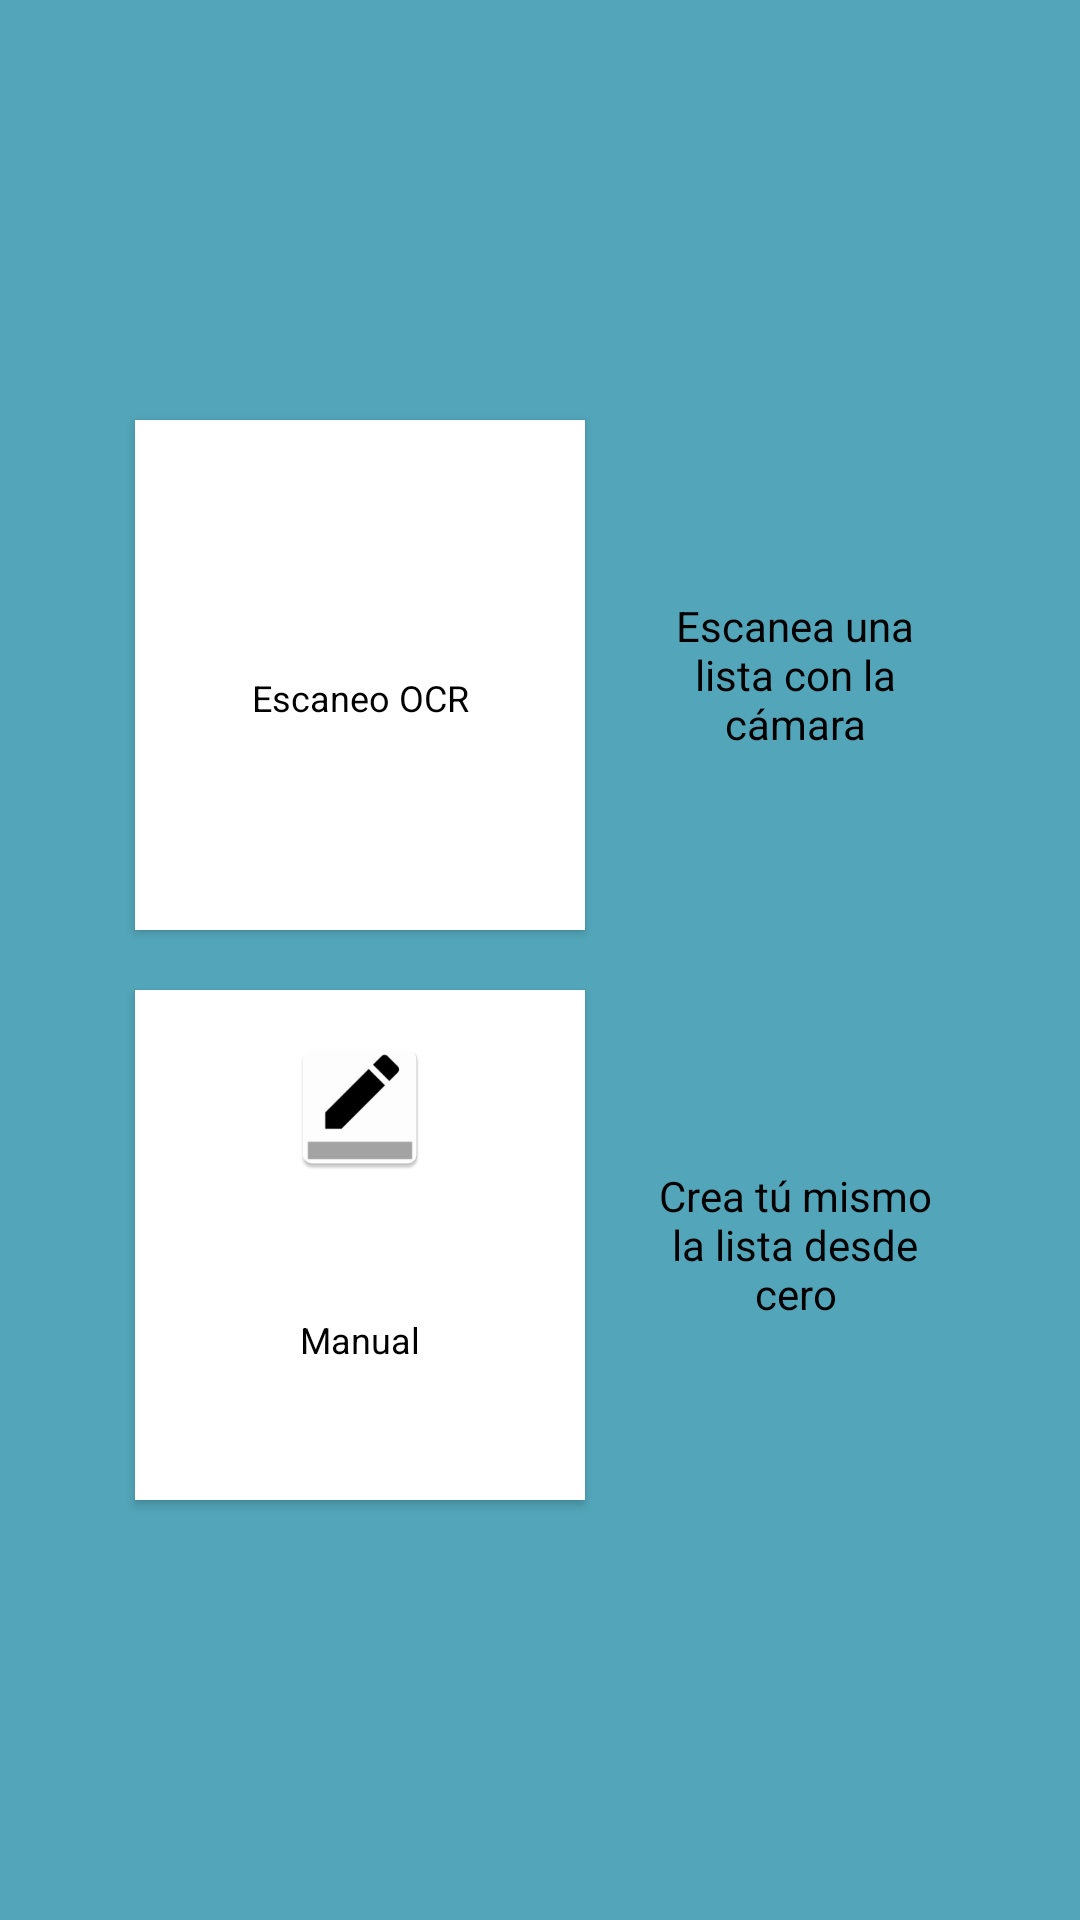

Layout XML and referenced resources for this Android screen:
<!-- AndroidManifest.xml: application theme AppTheme -->
<!-- res/layout/activity_anadir_lista.xml -->
<?xml version="1.0" encoding="utf-8"?>
<TableLayout xmlns:android="http://schemas.android.com/apk/res/android"
    xmlns:app="http://schemas.android.com/apk/res-auto"
    xmlns:tools="http://schemas.android.com/tools"
    android:id="@+id/activity_anadir_lista"
    android:layout_width="match_parent"
    android:layout_height="match_parent"
    tools:context=".AnadirLista"
    android:background="@color/colorPrimary"
    android:gravity="center"
    android:orientation="vertical"
    android:paddingBottom="10dp"
    android:paddingEnd="10dp"
    android:paddingLeft="10dp"
    android:paddingRight="10dp"
    android:paddingStart="10dp"
    android:paddingTop="10dp"
    app:layout_behavior="@string/appbar_scrolling_view_behavior">

    <TableRow
        android:layout_width="match_parent"
        android:layout_height="match_parent"
        android:gravity="center">

        <Button
            android:id="@+id/bt_nuevaLista"
            style="@android:style/Widget.Button"
            android:layout_width="150dp"
            android:layout_height="170dp"

            android:layout_margin="10dp"
            android:background="@android:color/background_light"
            android:drawableTop="@mipmap/ic_camera"
            android:paddingTop="15dp"
            android:text="@string/OCR"
            android:textSize="12sp"></Button>

        <TextView
            android:id="@+id/textView2"
            android:layout_width="100dp"
            android:layout_height="170dp"
            android:layout_margin="10dp"
            android:gravity="center"
            android:text="@string/lista_camara"
            android:textColor="@color/black"
            android:textSize="14sp" />

    </TableRow>

    <TableRow
        android:layout_width="match_parent"
        android:layout_height="match_parent"
        android:gravity="center">

        <Button
            android:id="@+id/bt_unirseLista"
            style="@android:style/Widget.Button"
            android:layout_width="150dp"
            android:layout_height="170dp"
            android:layout_margin="10dp"
            android:background="@android:color/background_light"
            android:drawableTop="@mipmap/ic_manual"
            android:onClick="mostrarListaManual"
            android:paddingTop="15dp"
            android:text="@string/manual"
            android:textSize="12sp" />

        <TextView
            android:id="@+id/textView3"
            android:layout_width="100dp"
            android:layout_height="170dp"
            android:layout_margin="10dp"
            android:gravity="center"
            android:text="@string/crea_lista_cero"
            android:textColor="@color/black"
            android:textSize="14dp" />

    </TableRow>
</TableLayout>
<!-- resources referenced by this layout -->
<resources>
  <color name="black">#000</color>
  <color name="colorPrimary">#53a6ba</color>
  <!-- mipmap ic_manual: png bitmap (mipmap-xxxhdpi, 3425 bytes) -->
  <string name="OCR">Escaneo OCR</string>
  <string name="crea_lista_cero">Crea tú mismo la lista desde cero</string>
  <string name="lista_camara">Escanea una lista con la cámara</string>
  <string name="manual">Manual</string>
  <style name="AppTheme" parent="Theme.AppCompat.Light.DarkActionBar">
          
          <item name="colorPrimary">@color/colorPrimary</item>
          <item name="colorPrimaryDark">@color/colorPrimaryDark</item>
          <item name="colorAccent">@color/colorAccent</item>
          <item name="titleTextColor">@color/black</item>
      </style>
  <color name="colorPrimaryDark">#1e8089</color>
  <color name="colorAccent">#4070ff</color>
</resources>
